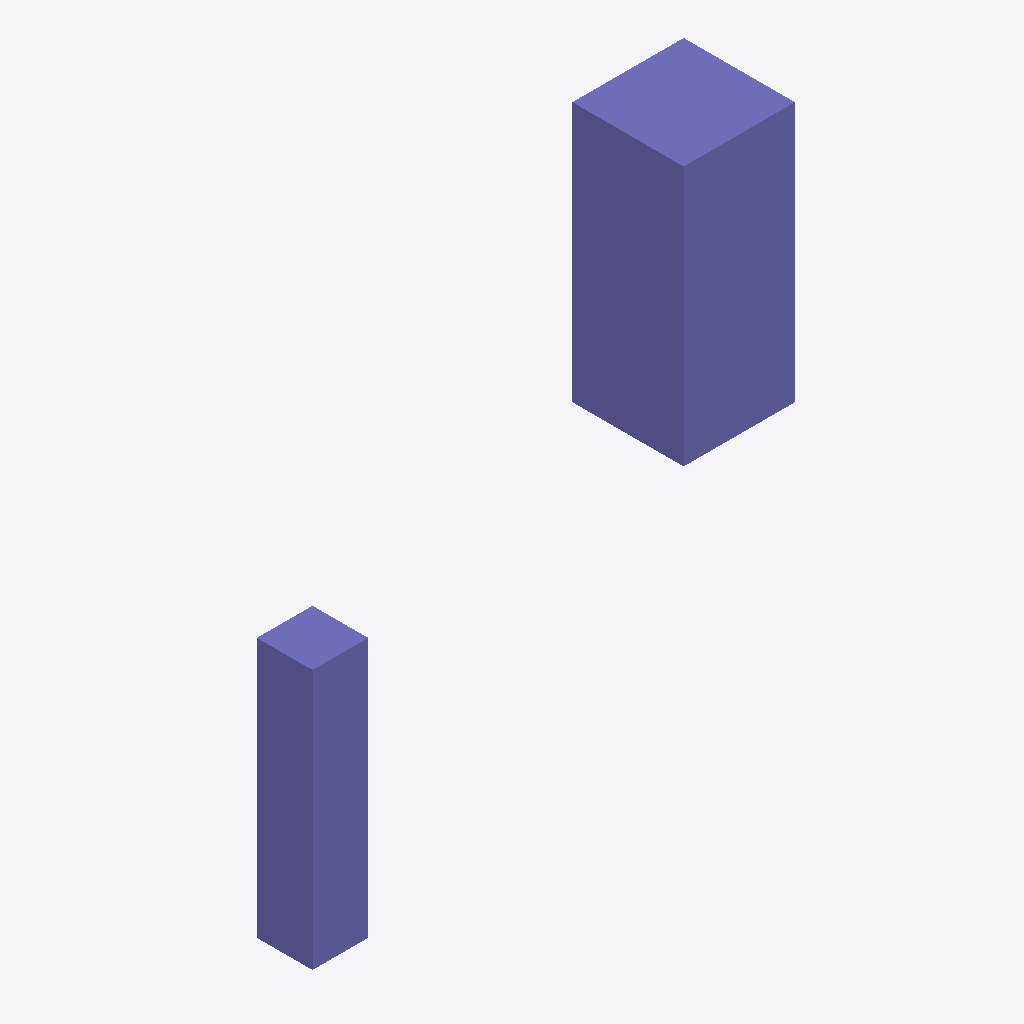
Isometric view of an IFC building model (IFC-SPF (STEP), schema IFC4, length unit millimetre), seen from the south-west, elements coloured by IFC class: 2 columns (violet).
Extent 4.9 m × 1.2 m × 5.8 m (x, y, z). Storeys (4): Basement at -0.80 m; Ground at 0.00 m; First at 3.00 m; Roof at 6.00 m. Elements (2): 2 IfcColumn.

HEADER;
FILE_DESCRIPTION(('synthetic: four storeys (one without a GlobalId, one by its Elevation only), a column on two of them, a grid'),'2;1');
FILE_NAME('storeys_grid','2026-01-01T00:00:00',(''),(''),'hand-written','bimble golden','');
FILE_SCHEMA(('IFC4'));
ENDSEC;
DATA;
#7=IFCPROJECT('2T2cS1Storeys000000001',$,'storeys_grid project',$,$,$,$,(#6),#3);
#9=IFCSITE('2T2cS1Storeys000000002',$,'Site',$,$,#8,$,$,.ELEMENT.,$,$,$,$,$);
#10=IFCBUILDING('2T2cS1Storeys000000003',$,'Building',$,$,#8,$,$,.ELEMENT.,$,$,$);
#14=IFCBUILDINGSTOREY($,$,'First',$,$,#13,$,$,.ELEMENT.,3000.0);
#16=IFCBUILDINGSTOREY('2T2cS1Storeys0000000G0',$,'Ground',$,$,#15,$,$,.ELEMENT.,0.0);
#20=IFCBUILDINGSTOREY('2T2cS1Storeys0000000B0',$,'Basement',$,$,#19,$,$,.ELEMENT.,-800.0);
#21=IFCBUILDINGSTOREY('2T2cS1Storeys0000000R0',$,'Roof',$,$,$,$,$,.ELEMENT.,6000.0);
#47=IFCCOLUMN('2T2cS1Storeys000000C10',$,'C-first',$,$,#46,#43,$,.COLUMN.);
#37=IFCCOLUMN('2T2cS1Storeys000000C00',$,'C-ground',$,$,#36,#33,$,.COLUMN.);
ENDSEC;
